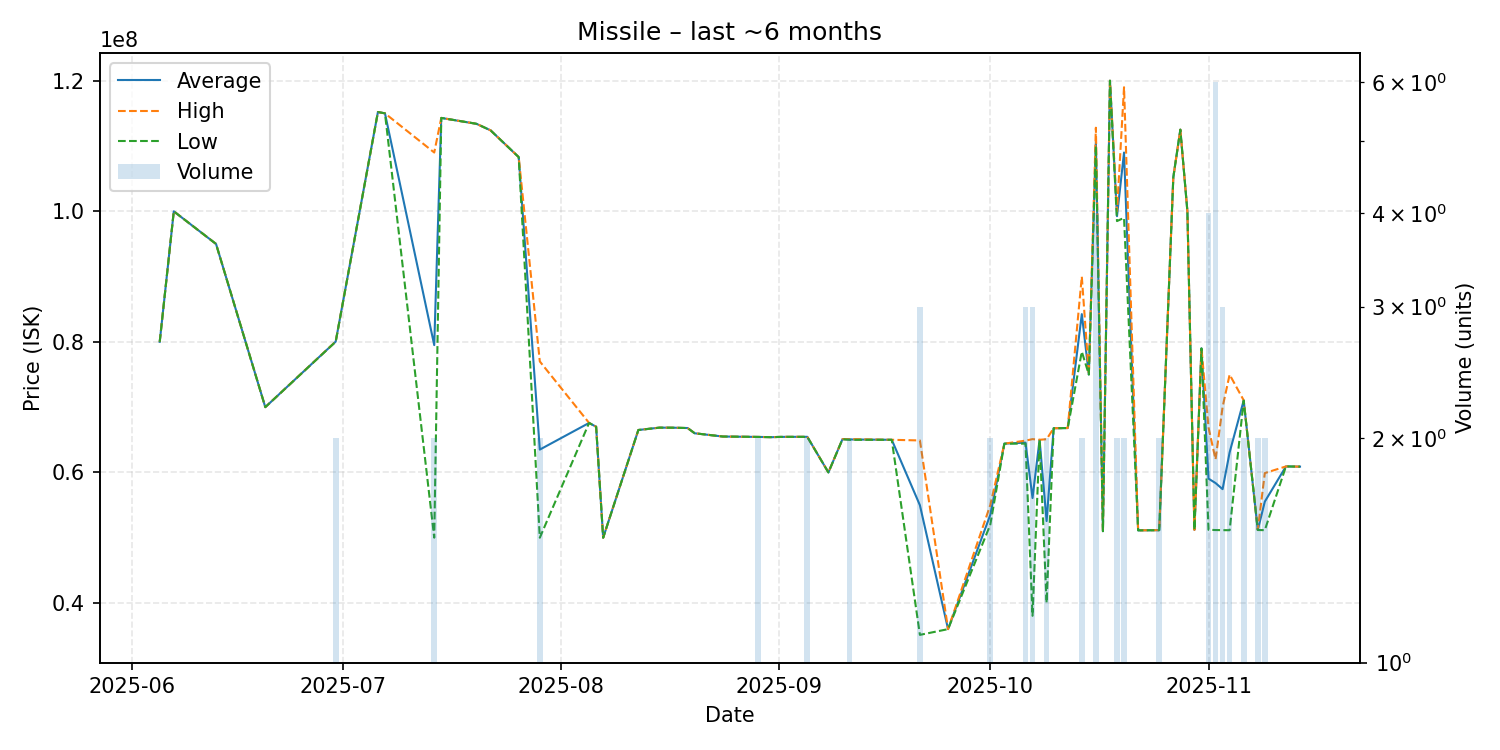

Values plotted in this chart, from the file beside it:
date, average, highest, lowest, order_count, volume
2025-06-05, 80000000, 80000000, 80000000, 1, 1
2025-06-07, 99990000, 99990000, 99990000, 1, 1
2025-06-13, 95000000, 95000000, 95000000, 1, 1
2025-06-20, 70000000, 70000000, 70000000, 1, 1
2025-06-30, 80035000, 80050000, 80020000, 2, 2
2025-07-06, 115200000, 115200000, 115200000, 1, 1
2025-07-07, 115000000, 115000000, 115000000, 1, 1
2025-07-14, 79505000, 109000000, 50010000, 2, 2
2025-07-15, 114300000, 114300000, 114300000, 1, 1
2025-07-20, 113400000, 113400000, 113400000, 1, 1
2025-07-22, 112400000, 112400000, 112400000, 1, 1
2025-07-26, 108300000, 108300000, 108300000, 1, 1
2025-07-29, 63500000, 77000000, 50000000, 2, 2
2025-08-05, 67580000, 67580000, 67580000, 1, 1
2025-08-06, 67000000, 67000000, 67000000, 1, 1
2025-08-07, 50000000, 50000000, 50000000, 1, 1
2025-08-12, 66500000, 66500000, 66500000, 1, 1
2025-08-15, 66860000, 66860000, 66860000, 1, 1
2025-08-17, 66850000, 66850000, 66850000, 1, 1
2025-08-19, 66800000, 66800000, 66800000, 1, 1
2025-08-20, 66000000, 66000000, 66000000, 1, 1
2025-08-24, 65500000, 65500000, 65500000, 1, 1
2025-08-29, 65440000, 65440000, 65440000, 2, 2
2025-08-31, 65400000, 65400000, 65400000, 1, 1
2025-09-01, 65440000, 65440000, 65440000, 1, 1
2025-09-02, 65450000, 65450000, 65450000, 1, 1
2025-09-05, 65455000, 65460000, 65450000, 2, 2
2025-09-08, 60000000, 60000000, 60000000, 1, 1
2025-09-10, 65090000, 65090000, 65090000, 1, 1
2025-09-11, 65050000, 65100000, 65000000, 2, 2
2025-09-17, 65000000, 65000000, 65000000, 1, 1
2025-09-21, 54973333, 64900000, 35120000, 3, 3
2025-09-25, 36000000, 36000000, 36000000, 1, 1
2025-10-01, 53505000, 55010000, 52000000, 2, 2
2025-10-03, 64410000, 64410000, 64410000, 1, 1
2025-10-06, 64563333, 64870000, 64410000, 3, 3
2025-10-07, 56080000, 65100000, 38040000, 3, 3
2025-10-08, 65000000, 65000000, 65000000, 1, 1
2025-10-09, 52555000, 65090000, 40020000, 2, 2
2025-10-10, 66770000, 66770000, 66770000, 1, 1
2025-10-12, 66800000, 66800000, 66800000, 1, 1
2025-10-14, 84250000, 90000000, 78500000, 2, 2
2025-10-15, 75000000, 75000000, 75000000, 1, 1
2025-10-16, 110675000, 112800000, 110000000, 4, 4
2025-10-17, 51000000, 51000000, 51000000, 1, 1
2025-10-18, 120000000, 120000000, 120000000, 1, 1
2025-10-19, 99250000, 100000000, 98500000, 2, 2
2025-10-20, 109000000, 119000000, 99000000, 2, 2
2025-10-22, 51130000, 51130000, 51130000, 1, 1
2025-10-25, 51155000, 51160000, 51150000, 2, 2
2025-10-27, 105200000, 105200000, 105200000, 1, 1
2025-10-28, 112500000, 112500000, 112500000, 1, 1
2025-10-29, 100000000, 100000000, 100000000, 1, 1
2025-10-30, 51200000, 51200000, 51200000, 1, 1
2025-10-31, 79000000, 79000000, 79000000, 1, 1
2025-11-01, 59052500, 66890000, 51215000, 4, 4
2025-11-02, 58373333, 61995000, 51175000, 6, 6
2025-11-03, 57440000, 70000000, 51160000, 3, 3
2025-11-04, 63065000, 74980000, 51150000, 2, 2
2025-11-06, 71025000, 71050000, 71000000, 2, 2
... 4 more rows
